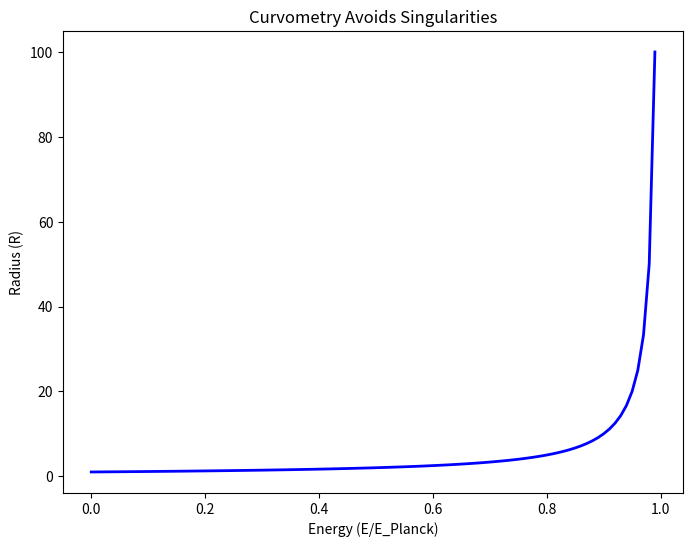

The matplotlib source for this figure:
import numpy as np
import matplotlib.pyplot as plt

# Dynamic radius for black holes
def dynamic_radius(E, E_Planck=1.0):
    return 1 / (1 - E/E_Planck)

# Simulation
E = np.linspace(0, 0.99, 100)
R = dynamic_radius(E)

# Plot
plt.figure(figsize=(8, 6))
plt.plot(E, R, 'b-', linewidth=2)
plt.xlabel('Energy (E/E_Planck)')
plt.ylabel('Radius (R)')
plt.title('Curvometry Avoids Singularities')
plt.savefig('fig3c_blackhole.pdf', dpi=600)
